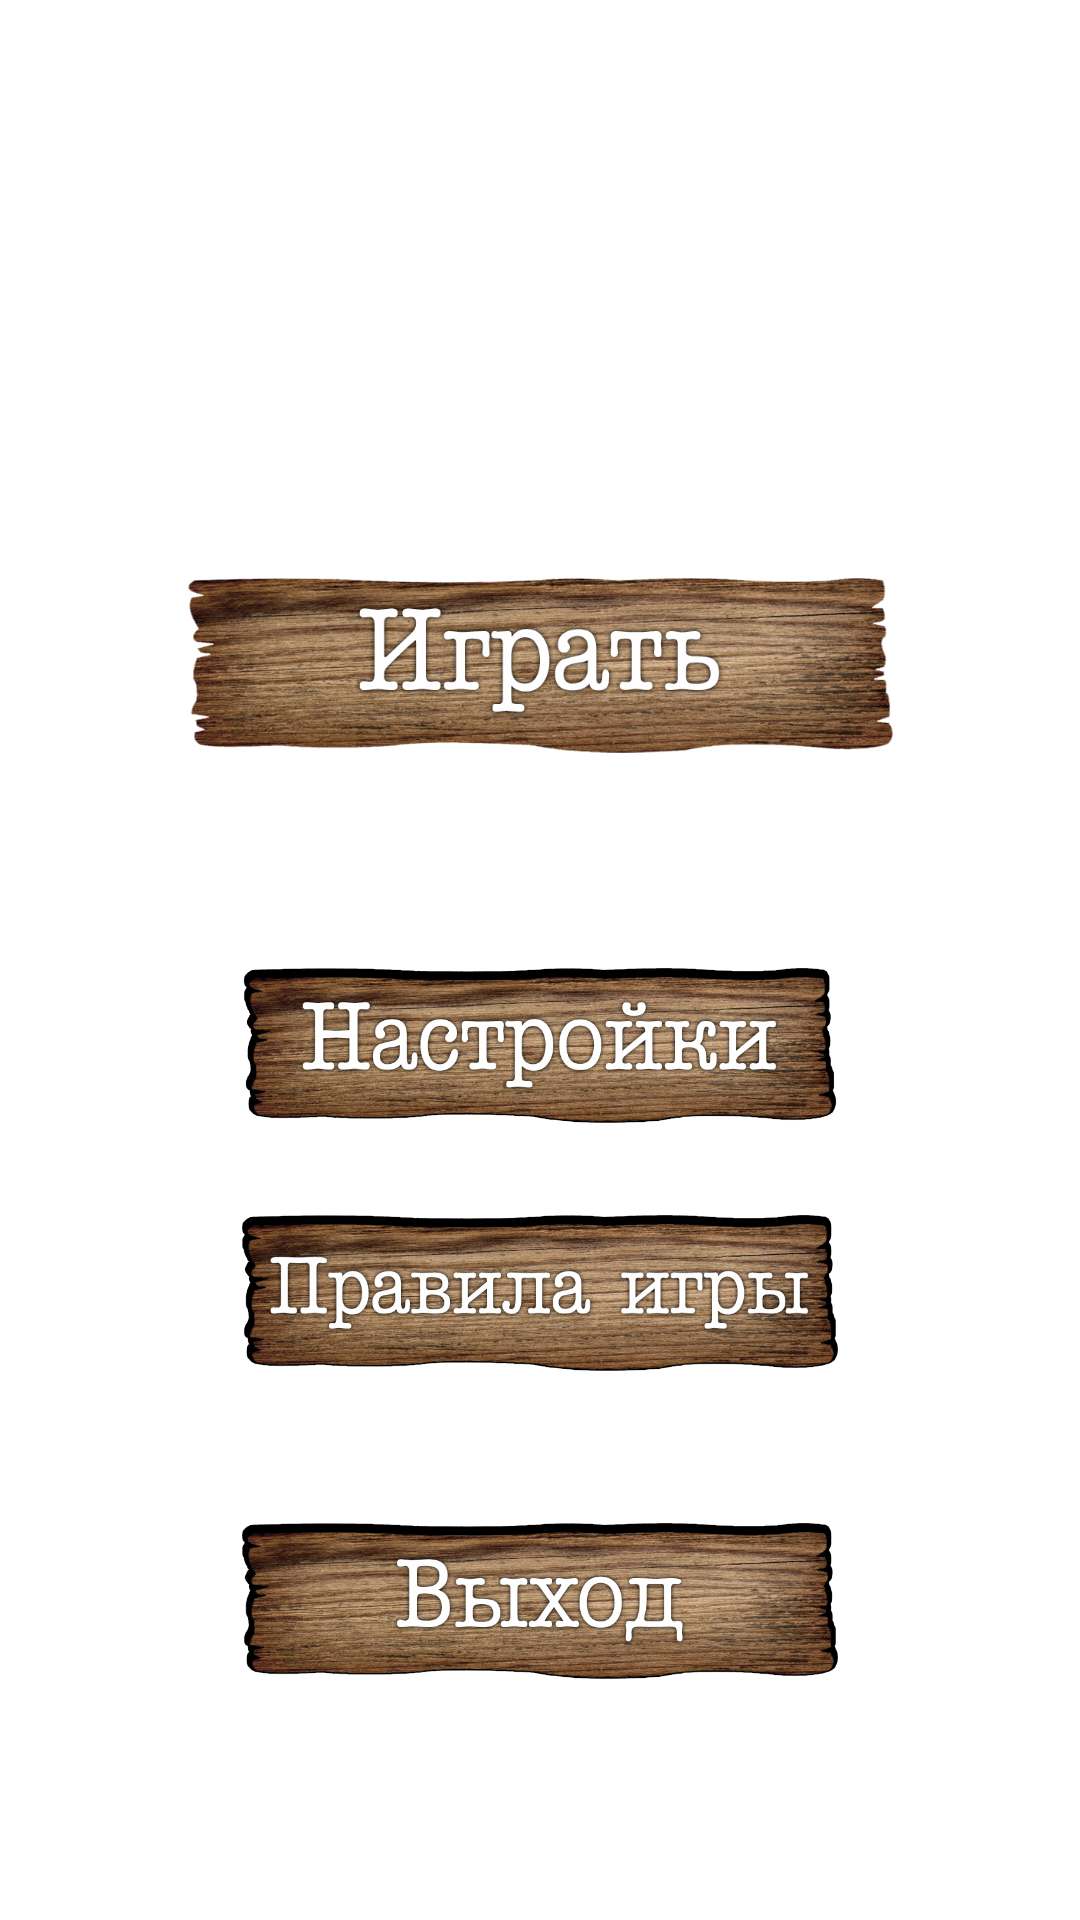

Reconstruct the res/layout file that produces this screen, plus the resources it refers to.
<!-- AndroidManifest.xml: application theme Theme.DurakOnline -->
<!-- res/layout/activity_main.xml -->
<?xml version="1.0" encoding="utf-8"?>
<androidx.constraintlayout.widget.ConstraintLayout xmlns:android="http://schemas.android.com/apk/res/android"
    xmlns:app="http://schemas.android.com/apk/res-auto"
    xmlns:tools="http://schemas.android.com/tools"
    android:layout_width="match_parent"
    android:layout_height="match_parent"
    tools:context=".MainActivity"
    android:background="@drawable/backgroundmenu">

    <LinearLayout
        android:layout_width="match_parent"
        android:layout_height="match_parent"
        android:weightSum="5"
        tools:layout_editor_absoluteX="0dp"
        tools:layout_editor_absoluteY="0dp"
        android:orientation="vertical">

        <LinearLayout
            android:layout_width="match_parent"
            android:layout_height="1dp"
            android:layout_weight="1">

        </LinearLayout>

        <LinearLayout
            android:layout_width="match_parent"
            android:layout_height="1dp"
            android:layout_weight="4"
            android:gravity="center"
            android:layout_marginLeft="60dp"
            android:layout_marginRight="60dp"
            android:orientation="vertical"
            android:weightSum="5"
            android:layout_marginTop="50dp">
            <ImageButton
                android:id="@+id/bntPlay"
                android:layout_width="wrap_content"
                android:layout_height="1dp"
                android:background="@android:color/transparent"
                android:scaleType="fitCenter"
                android:src="@drawable/btnplay"
                android:layout_weight="2"
                android:layout_marginBottom="50dp"/>
            <ImageButton
                android:id="@+id/btnSetings"
                android:layout_width="wrap_content"
                android:layout_height="1dp"
                android:scaleType="fitCenter"
                android:background="@android:color/transparent"
                android:layout_weight="1"
                android:src="@drawable/btnsetings"
                android:layout_marginBottom="30dp"/>
            <ImageButton
                android:id="@+id/btnReg"
                android:layout_width="wrap_content"
                android:layout_height="1dp"
                android:scaleType="fitCenter"
                android:background="@android:color/transparent"
                android:layout_weight="1"
                android:src="@drawable/btnreg"
                android:layout_marginBottom="50dp"/>
            <ImageButton
                android:id="@+id/btnExit"
                android:layout_width="wrap_content"
                android:layout_height="1dp"
                android:scaleType="fitCenter"
                android:background="@android:color/transparent"
                android:layout_weight="1"
                android:src="@drawable/btnexit"
                android:layout_marginBottom="80dp"/>
        </LinearLayout>


    </LinearLayout>

</androidx.constraintlayout.widget.ConstraintLayout>
<!-- resources referenced by this layout -->
<resources>
  <!-- drawable btnexit: png bitmap (drawable, 408617 bytes) -->
  <!-- drawable btnplay: png bitmap (drawable, 412636 bytes) -->
  <!-- drawable btnreg: png bitmap (drawable, 399067 bytes) -->
  <!-- drawable btnsetings: png bitmap (drawable, 396305 bytes) -->
  <style name="Theme.DurakOnline" parent="Theme.MaterialComponents.DayNight.DarkActionBar">
          
          <item name="colorPrimary">@color/black</item>
          <item name="colorPrimaryVariant">@color/white</item>
          <item name="colorOnPrimary">@color/white</item>
          
          <item name="colorSecondary">@color/black</item>
          <item name="colorSecondaryVariant">@color/black</item>
          <item name="colorOnSecondary">@color/black</item>
          
          <item name="android:statusBarColor">@color/black</item>
          
      </style>
  <!-- not gathered from this repository: default colours our renderer supplied (Android Studio template values) -->
  <color name="black">#FF000000</color>
  <color name="white">#FFFFFFFF</color>
</resources>
